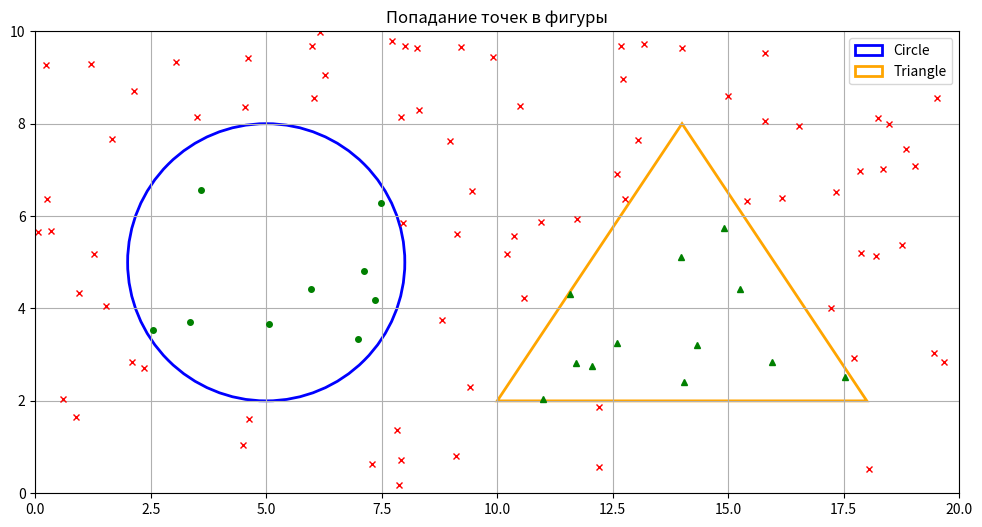
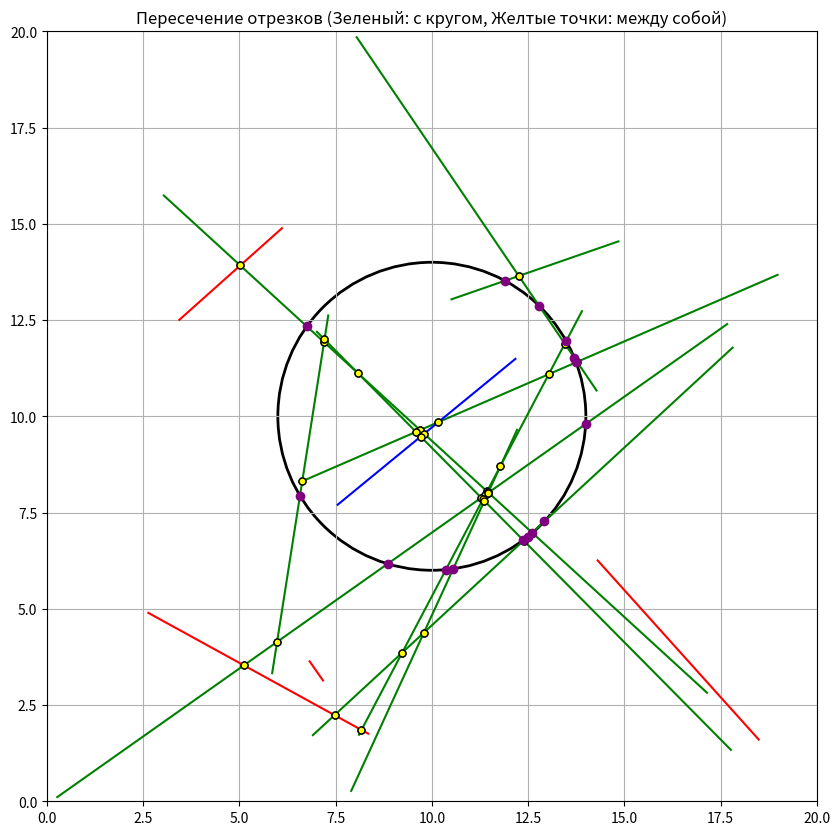
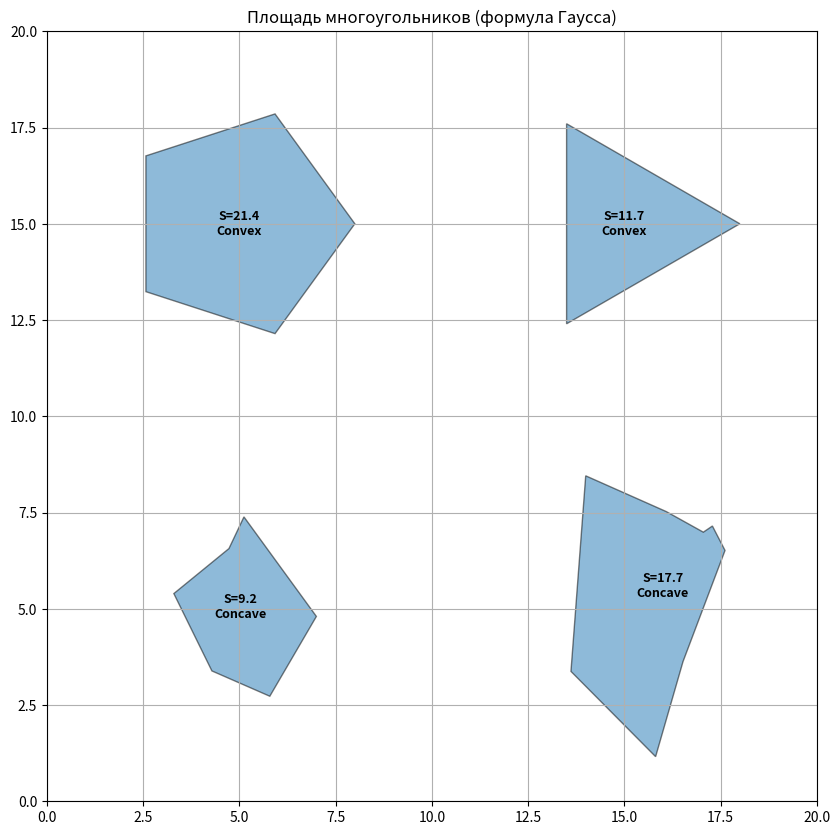
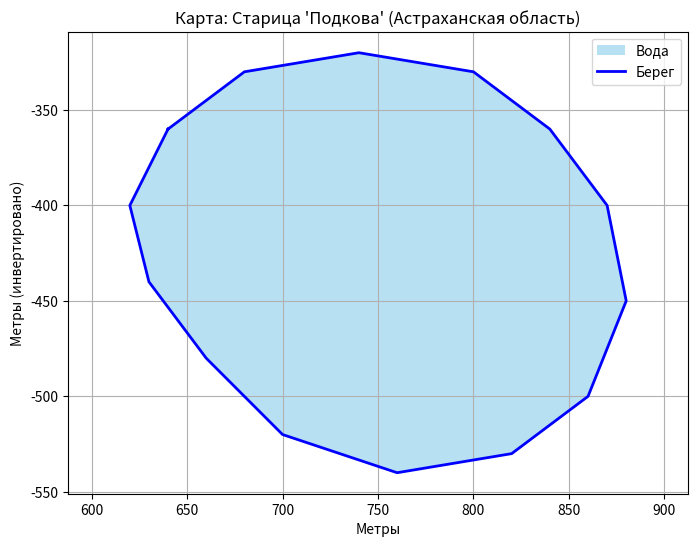

Python code for these plots, in order:
import math
import random
import matplotlib.pyplot as plt
import matplotlib.patches as patches

class Point:
    def __init__(self, x, y):
        self.x = x
        self.y = y
    
    def __str__(self):
        return f"({self.x:.2f}, {self.y:.2f})"
    
    def dist(self, other):
        return math.sqrt((self.x - other.x)**2 + (self.y - other.y)**2)

class Circle:
    def __init__(self, center: Point, radius: float):
        self.center = center
        self.radius = radius
        
    def point_in_circle(self, p: Point):
        return self.center.dist(p) <= self.radius

class Triangle:
    def __init__(self, p1: Point, p2: Point, p3: Point):
        self.p1 = p1
        self.p2 = p2
        self.p3 = p3
        
    def point_in_triangle(self, p: Point):
        def sign(p1, p2, p3):
            return (p1.x - p3.x) * (p2.y - p3.y) - (p2.x - p3.x) * (p1.y - p3.y)
        
        d1 = sign(p, self.p1, self.p2)
        d2 = sign(p, self.p2, self.p3)
        d3 = sign(p, self.p3, self.p1)
        
        has_neg = (d1 < 0) or (d2 < 0) or (d3 < 0)
        has_pos = (d1 > 0) or (d2 > 0) or (d3 > 0)
        
        return not (has_neg and has_pos)


def generate_points(xmin, xmax, ymin, ymax, n):
    return [Point(random.uniform(xmin, xmax), random.uniform(ymin, ymax)) for _ in range(n)]

circle = Circle(Point(5, 5), 3)
triangle = Triangle(Point(10, 2), Point(14, 8), Point(18, 2))

points = generate_points(0, 20, 0, 10, 100)

fig, ax = plt.subplots(figsize=(12, 6))
ax.set_aspect('equal')
ax.set_xlim(0, 20)
ax.set_ylim(0, 10)

circ_patch = patches.Circle((circle.center.x, circle.center.y), circle.radius, 
                            linewidth=2, edgecolor='blue', facecolor='none', label='Circle')
ax.add_patch(circ_patch)

tri_patch = patches.Polygon([(triangle.p1.x, triangle.p1.y), 
                             (triangle.p2.x, triangle.p2.y), 
                             (triangle.p3.x, triangle.p3.y)], 
                            linewidth=2, edgecolor='orange', facecolor='none', label='Triangle')
ax.add_patch(tri_patch)

for p in points:
    in_c = circle.point_in_circle(p)
    in_t = triangle.point_in_triangle(p)
    
    if in_c:
        ax.plot(p.x, p.y, 'go', markersize=4)
    elif in_t:
        ax.plot(p.x, p.y, 'g^', markersize=4)
    else:
        ax.plot(p.x, p.y, 'rx', markersize=4)

plt.legend()
plt.title("Попадание точек в фигуры")
plt.grid(True)
plt.show()

class Segment:
    def __init__(self, p1: Point, p2: Point):
        self.p1 = p1
        self.p2 = p2
        
    def __str__(self):
        return f"[{self.p1}, {self.p2}]"
    
    def length(self):
        return self.p1.dist(self.p2)
    
    def intersects_circle(self, circle: Circle):
        dx = self.p2.x - self.p1.x
        dy = self.p2.y - self.p1.y
        fx = self.p1.x - circle.center.x
        fy = self.p1.y - circle.center.y
        
        a = dx**2 + dy**2
        b = 2 * (fx*dx + fy*dy)
        c = (fx**2 + fy**2) - circle.radius**2
        
        delta = b**2 - 4*a*c
        intersections = []
        
        if delta >= 0 and a > 0:
            delta_sqrt = math.sqrt(delta)
            t1 = (-b - delta_sqrt) / (2*a)
            t2 = (-b + delta_sqrt) / (2*a)
            
            for t in [t1, t2]:
                if 0 <= t <= 1:
                    intersections.append(Point(self.p1.x + t*dx, self.p1.y + t*dy))
                    
        return intersections

    def intersects_segment(self, other):
        def cross_product(a, b):
            return a.x * b.y - a.y * b.x
        
        def subtract(a, b):
            return Point(a.x - b.x, a.y - b.y)

        p = self.p1
        r = subtract(self.p2, self.p1)
        q = other.p1
        s = subtract(other.p2, other.p1)
        
        r_cross_s = cross_product(r, s)
        q_minus_p = subtract(q, p)
        q_minus_p_cross_r = cross_product(q_minus_p, r)
        
        if r_cross_s == 0:
            return None
        
        t = cross_product(q_minus_p, s) / r_cross_s
        u = cross_product(q_minus_p, r) / r_cross_s
        
        if 0 <= t <= 1 and 0 <= u <= 1:
            return Point(p.x + t*r.x, p.y + t*r.y)
        return None

def generate_segments(n, xmin, xmax, ymin, ymax):
    segments = []
    for _ in range(n):
        p1 = Point(random.uniform(xmin, xmax), random.uniform(ymin, ymax))
        p2 = Point(random.uniform(xmin, xmax), random.uniform(ymin, ymax))
        segments.append(Segment(p1, p2))
    return segments

test_circle = Circle(Point(10, 10), 4)
segments = generate_segments(15, 0, 20, 0, 20)

fig, ax = plt.subplots(figsize=(10, 10))
ax.set_aspect('equal')
ax.set_xlim(0, 20)
ax.set_ylim(0, 20)

ax.add_patch(patches.Circle((test_circle.center.x, test_circle.center.y), test_circle.radius, 
                            color='black', fill=False, linewidth=2))

intersection_points = []
segment_intersects = []

for seg in segments:
    circle_inters = seg.intersects_circle(test_circle)
    is_fully_inside = test_circle.point_in_circle(seg.p1) and test_circle.point_in_circle(seg.p2)
    
    color = 'red'
    if circle_inters:
        color = 'green'
        intersection_points.extend(circle_inters)
    elif is_fully_inside:
        color = 'blue'
        
    ax.plot([seg.p1.x, seg.p2.x], [seg.p1.y, seg.p2.y], color=color, linewidth=1.5)
    
    for other_seg in segments:
        if seg == other_seg: continue
        pt = seg.intersects_segment(other_seg)
        if pt:
            ax.plot(pt.x, pt.y, 'o', color='yellow', markersize=5, markeredgecolor='black')

for p in intersection_points:
    ax.plot(p.x, p.y, 'o', color='purple', markersize=6)

plt.title("Пересечение отрезков (Зеленый: с кругом, Желтые точки: между собой)")
plt.grid(True)
plt.show()

class Polygon:
    def __init__(self, vertices):
        self.vertices = vertices
        
    def __str__(self):
        return "Polygon: " + ", ".join([str(p) for p in self.vertices])
    
    def area(self):
        n = len(self.vertices)
        s = 0.0
        for i in range(n):
            j = (i + 1) % n
            s += self.vertices[i].x * self.vertices[j].y
            s -= self.vertices[j].x * self.vertices[i].y
        return 0.5 * abs(s)

    def centroid(self):
        cx = sum(p.x for p in self.vertices) / len(self.vertices)
        cy = sum(p.y for p in self.vertices) / len(self.vertices)
        return Point(cx, cy)
    
    def is_convex(self):
        n = len(self.vertices)
        if n < 3: return False
        
        cross_products = []
        for i in range(n):
            p1 = self.vertices[i]
            p2 = self.vertices[(i + 1) % n]
            p3 = self.vertices[(i + 2) % n]
            
            val = (p2.x - p1.x)*(p3.y - p2.y) - (p2.y - p1.y)*(p3.x - p2.x)
            cross_products.append(val)
            
        is_pos = all(cp > 0 for cp in cross_products)
        is_neg = all(cp < 0 for cp in cross_products)
        return is_pos or is_neg

def generate_regular_polygon(sides, center, radius):
    verts = []
    angle_step = 2 * math.pi / sides
    for i in range(sides):
        angle = i * angle_step
        x = center.x + radius * math.cos(angle)
        y = center.y + radius * math.sin(angle)
        verts.append(Point(x, y))
    return Polygon(verts)

def generate_random_polygon(n, center, radius):
    angles = sorted([random.uniform(0, 2*math.pi) for _ in range(n)])
    verts = []
    for ang in angles:
        r = radius * random.uniform(0.5, 1.0)
        x = center.x + r * math.cos(ang)
        y = center.y + r * math.sin(ang)
        verts.append(Point(x, y))
    return Polygon(verts)

polys = [
    generate_regular_polygon(5, Point(5, 15), 3),
    generate_regular_polygon(3, Point(15, 15), 3),
    generate_random_polygon(6, Point(5, 5), 3),
    generate_random_polygon(8, Point(15, 5), 4)
]

fig, ax = plt.subplots(figsize=(10, 10))
ax.set_aspect('equal')
ax.set_xlim(0, 20)
ax.set_ylim(0, 20)

for poly in polys:
    pts = [(p.x, p.y) for p in poly.vertices]
    pts.append(pts[0])
    
    area = poly.area()
    type_str = "Convex" if poly.is_convex() else "Concave"
    
    p_patch = patches.Polygon(pts[:-1], alpha=0.5, edgecolor='black', label=f'S={area:.1f}')
    ax.add_patch(p_patch)
    
    c = poly.centroid()
    ax.text(c.x, c.y, f"S={area:.1f}\n{type_str}", ha='center', va='center', fontsize=9, fontweight='bold')

plt.title("Площадь многоугольников (формула Гаусса)")
plt.grid(True)
plt.show()

variant_data = {
    "name": "Старица 'Подкова' (Астраханская область)",
    "coords_px": [
        (320, 180), (340, 165), (370, 160), (400, 165),
        (420, 180), (435, 200), (440, 225), (430, 250),
        (410, 265), (380, 270), (350, 260), (330, 240),
        (315, 220), (310, 200)
    ],
    "scale": 2.0,
    "threshold": 8.0
}

print(f"--- Расчет для объекта: {variant_data['name']} ---")

real_coords = []
scale = variant_data['scale']

for x_px, y_px in variant_data['coords_px']:
    real_coords.append(Point(x_px * scale, y_px * scale))

lake_polygon = Polygon(real_coords)

area_sq_m = lake_polygon.area()
area_hectares = area_sq_m / 10000.0

threshold = variant_data['threshold']
if area_hectares > threshold:
    classification = "Крупный водоём"
else:
    classification = "Малое озеро"

print(f"Масштаб: 1 пиксель = {scale} м")
print(f"Вычисленная площадь:  {area_sq_m:,.2f} м²")
print(f"Площадь в гектарах:   {area_hectares:,.4f} га")
print(f"Порог классификации:  {threshold} га")
print(f"------------------------------------------------")
print(f"РЕЗУЛЬТАТ:            {classification}")

x_vals = [p.x for p in real_coords] + [real_coords[0].x]
y_vals = [p.y for p in real_coords] + [real_coords[0].y]

plt.figure(figsize=(8, 6))
plt.fill(x_vals, [-y for y in y_vals], 'skyblue', alpha=0.6, label='Вода')
plt.plot(x_vals, [-y for y in y_vals], 'b-', linewidth=2, label='Берег')

plt.title(f"Карта: {variant_data['name']}")
plt.xlabel("Метры")
plt.ylabel("Метры (инвертировано)")
plt.axis('equal')
plt.legend()
plt.grid(True)
plt.show()